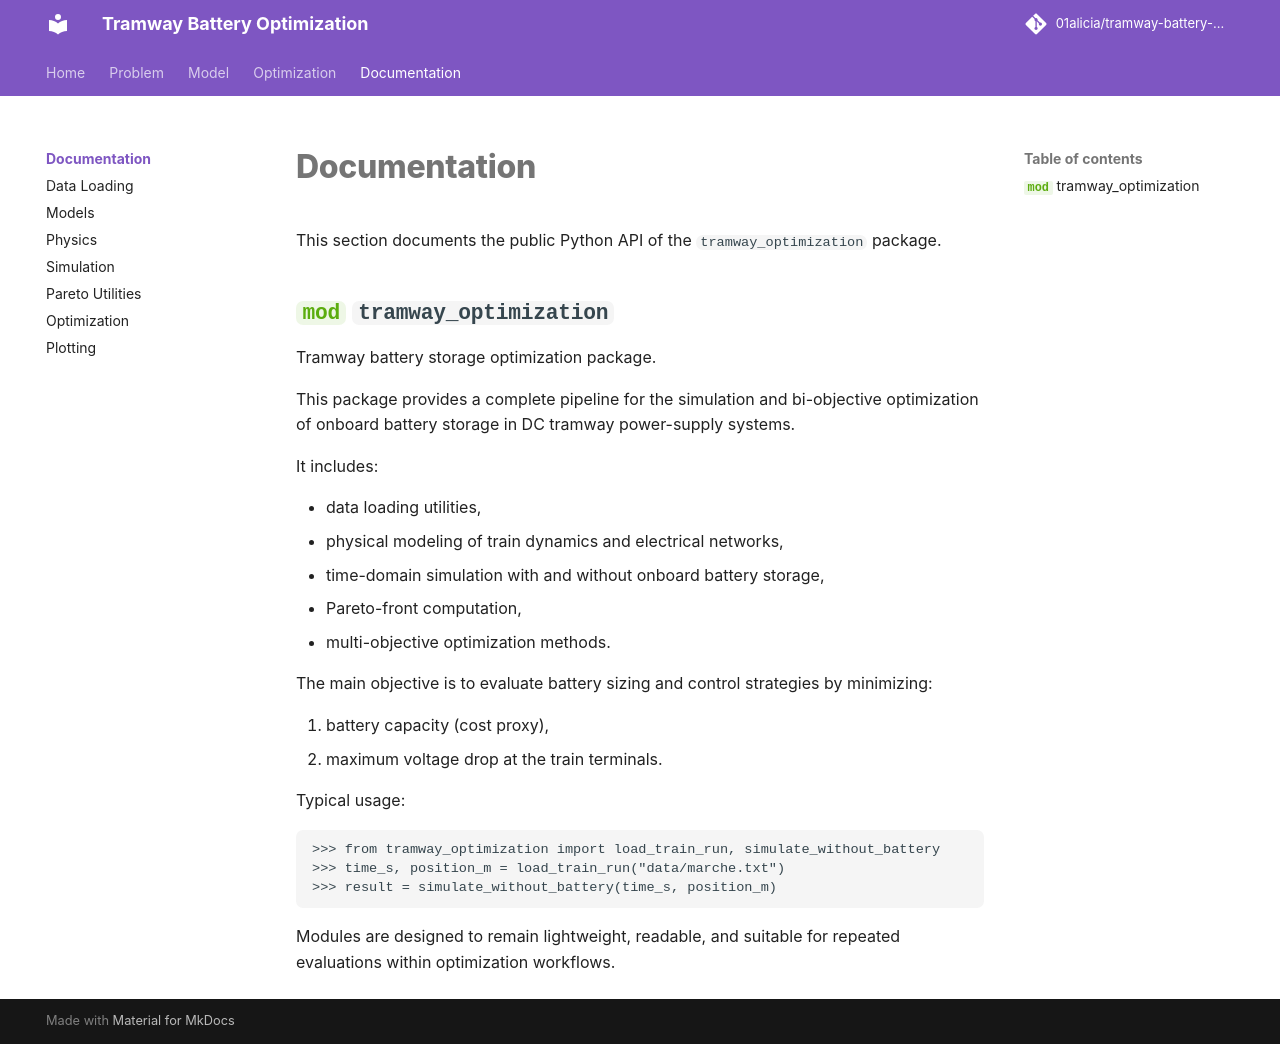

repository: 01alicia/tramway-battery-optimization · page: api/index.html · generator: mkdocs

# Documentation

This section documents the public Python API of the `tramway_optimization` package.

::: tramway_optimization
